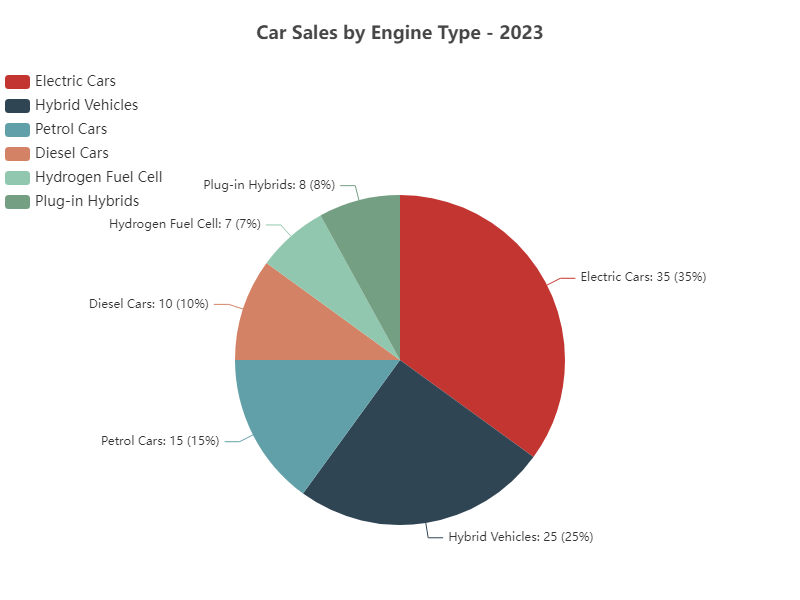

The data file committed next to this chart (first rows):
Category, Value
Electric Cars, 35
Hybrid Vehicles, 25
Petrol Cars, 15
Diesel Cars, 10
Hydrogen Fuel Cell, 7
Plug-in Hybrids, 8
